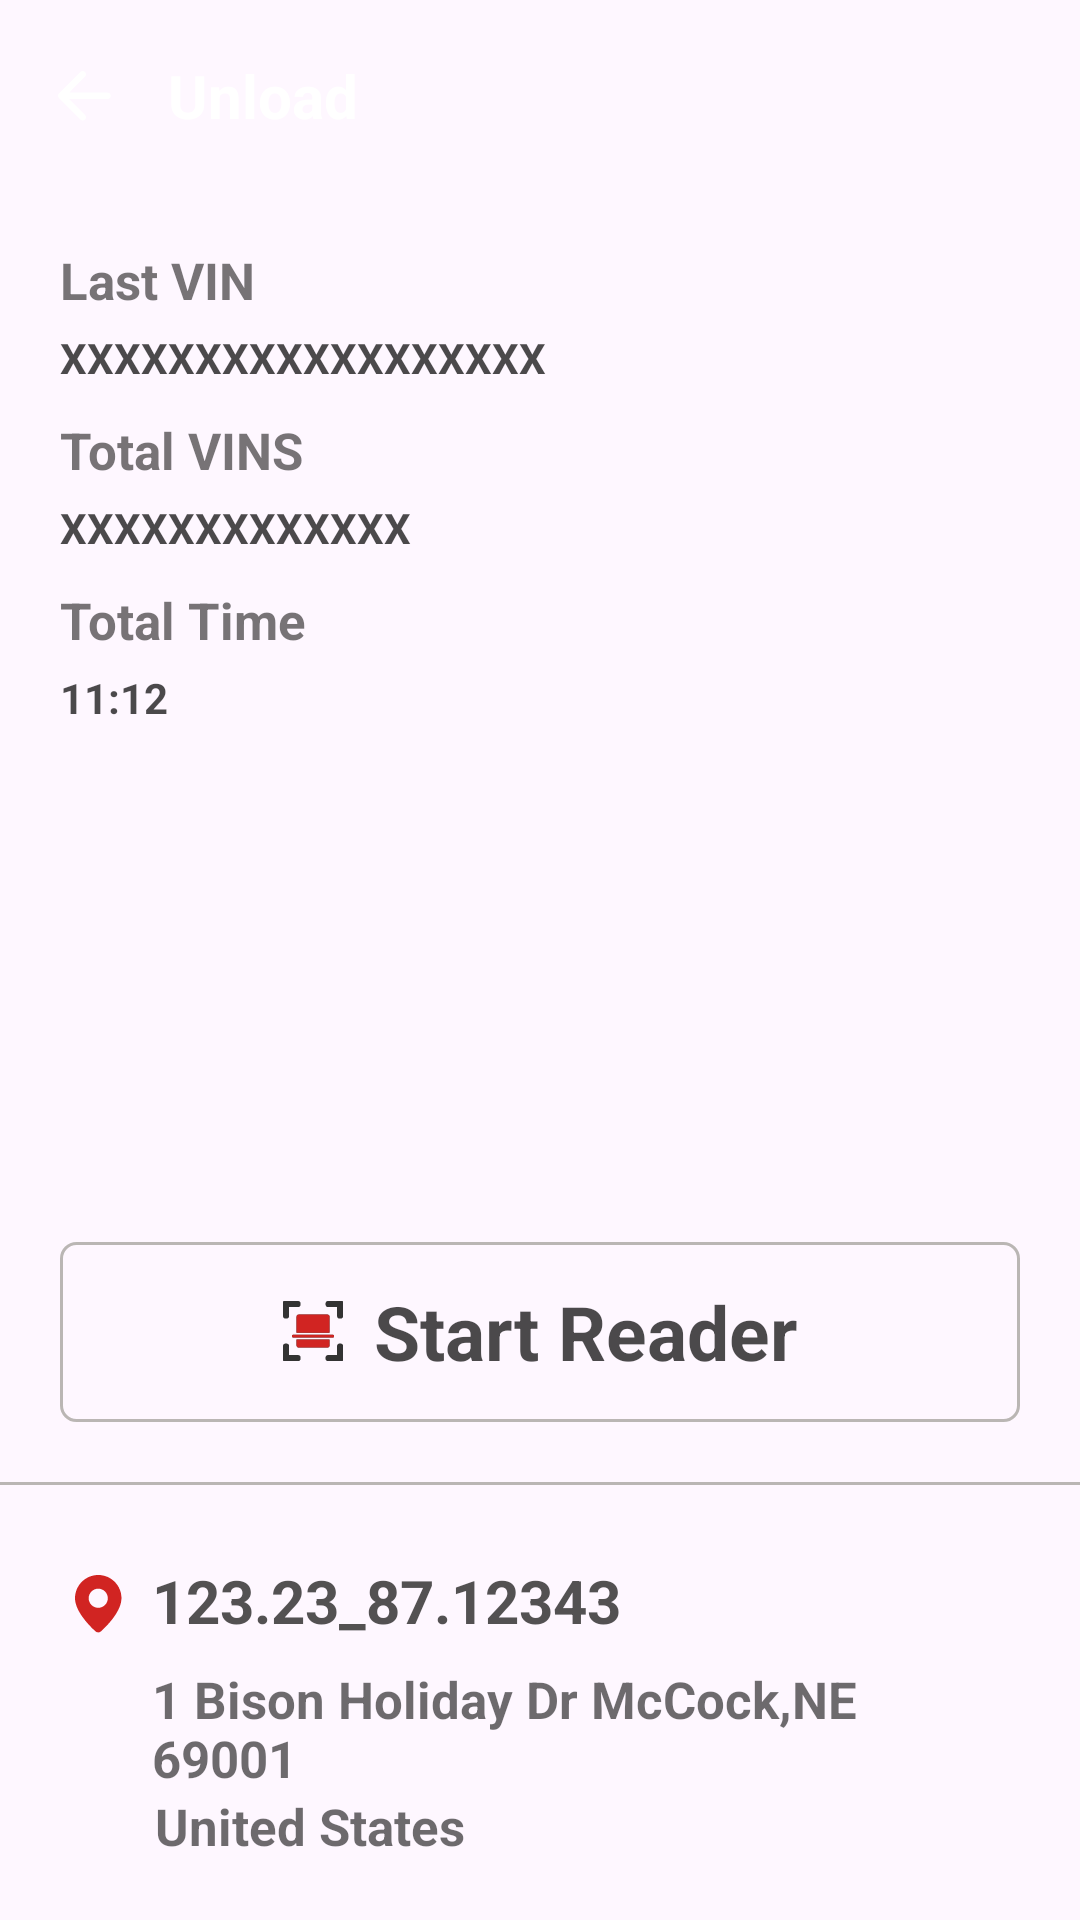

Layout XML and referenced resources for this Android screen:
<!-- AndroidManifest.xml: application theme Theme.TraxRFIDApp -->
<!-- res/layout/upload_start_reader.xml -->
<?xml version="1.0" encoding="utf-8"?>
<androidx.constraintlayout.widget.ConstraintLayout

    xmlns:android="http://schemas.android.com/apk/res/android"
    xmlns:app="http://schemas.android.com/apk/res-auto"
    xmlns:tools="http://schemas.android.com/tools"
    android:layout_width="match_parent"
    android:layout_height="match_parent"
    tools:context=".view.Unload"
    android:orientation="vertical"
    >

    <androidx.appcompat.widget.Toolbar
        android:id="@+id/upload_toolbar"
        android:layout_width="match_parent"
        android:layout_height="wrap_content"
        app:layout_constraintEnd_toEndOf="parent"
        app:layout_constraintStart_toStartOf="parent"
        app:layout_constraintTop_toTopOf="parent"
        app:navigationIcon="@drawable/back"
        style="@style/mytoolbatstyle">

        <TextView
            android:layout_width="wrap_content"
            android:layout_height="wrap_content"
            android:text="Unload"
            android:textColor="@color/white"
            android:textSize="20sp"
            android:textStyle="bold" />

    </androidx.appcompat.widget.Toolbar>

    <LinearLayout
        android:layout_width="match_parent"
        android:layout_height="wrap_content"
        android:orientation="vertical"
        app:layout_constraintEnd_toEndOf="parent"
        app:layout_constraintStart_toStartOf="parent"
        app:layout_constraintTop_toBottomOf="@+id/upload_toolbar">

        <TextView
            android:id="@+id/vin"
            android:layout_width="match_parent"
            android:layout_height="wrap_content"
            android:layout_marginStart="20dp"
            android:layout_marginTop="18dp"
            android:layout_marginEnd="20dp"
            android:text="Last VIN"
            android:textColor="#A62E2D2D"
            android:textSize="17sp"
            android:textStyle="bold" />

        <TextView
            android:id="@+id/vin_number"
            android:layout_width="match_parent"
            android:layout_height="wrap_content"
            android:layout_below="@+id/vin"
            android:layout_marginStart="20dp"
            android:layout_marginTop="5dp"
            android:layout_marginEnd="20dp"
            android:text="XXXXXXXXXXXXXXXXXX"
            android:textColor="#B4000000"
            android:textSize="14sp"
            android:textStyle="bold" />

        <TextView
            android:id="@+id/total_vns"
            android:layout_width="match_parent"
            android:layout_height="wrap_content"
            android:layout_below="@+id/vin_number"
            android:layout_marginStart="20dp"
            android:layout_marginTop="10dp"
            android:layout_marginEnd="20dp"
            android:text="Total VINS"
            android:textColor="#A62E2D2D"
            android:textSize="17sp"
            android:textStyle="bold" />

        <TextView
            android:id="@+id/VINS_number"
            android:layout_width="match_parent"
            android:layout_height="wrap_content"
            android:layout_below="@+id/total_vns"
            android:layout_marginStart="20dp"
            android:layout_marginTop="5dp"
            android:layout_marginEnd="20dp"
            android:text="XXXXXXXXXXXXX"
            android:textColor="#B4000000"
            android:textSize="14sp"
            android:textStyle="bold" />

        <TextView
            android:id="@+id/total_time"
            android:layout_width="match_parent"
            android:layout_height="wrap_content"
            android:layout_marginStart="20dp"
            android:layout_marginTop="10dp"
            android:layout_marginEnd="20dp"

            android:text="Total Time"
            android:textColor="#A62E2D2D"
            android:textSize="17sp"
            android:textStyle="bold" />

        <TextView
            android:id="@+id/time_count"
            android:layout_width="match_parent"
            android:layout_height="wrap_content"
            android:layout_below="@+id/total_time"
            android:layout_marginStart="20dp"
            android:layout_marginTop="5dp"
            android:layout_marginEnd="20dp"
            android:text="11:12"
            android:textColor="#B4000000"
            android:textSize="14sp"
            android:textStyle="bold" />
    </LinearLayout>


    <LinearLayout
        android:id="@+id/reader_layout"
        android:layout_width="match_parent"
        android:layout_height="60dp"
        android:layout_marginHorizontal="20dp"
        android:layout_marginBottom="20dp"
        android:background="@drawable/edit_text_card_shape_otlined"
        android:gravity="center"
        android:orientation="horizontal"
        app:layout_constraintBottom_toTopOf="@+id/view"
        app:layout_constraintEnd_toEndOf="parent"
        app:layout_constraintStart_toStartOf="parent">

        <ImageView
            android:layout_width="wrap_content"
            android:layout_height="wrap_content"
            android:src="@drawable/startreader" />

        <TextView
            android:layout_width="wrap_content"
            android:layout_height="wrap_content"
            android:layout_marginStart="10dp"
            android:text="Start Reader"
            android:textColor="#B4000000"
            android:textSize="25sp"
            android:textStyle="bold" />


    </LinearLayout>
    <TextView
        android:id="@+id/view"
        android:layout_width="match_parent"
        android:layout_height="1dp"
        app:layout_constraintStart_toStartOf="parent"
        app:layout_constraintEnd_toEndOf="parent"
        android:layout_marginBottom="20dp"

        app:layout_constraintBottom_toTopOf="@+id/location_layout"
        android:background="@color/stroke_color"/>
    <LinearLayout
        android:id="@+id/location_layout"
        android:layout_width="match_parent"
        android:layout_height="wrap_content"
        android:orientation="horizontal"
        app:layout_constraintBottom_toBottomOf="parent"
        app:layout_constraintEnd_toEndOf="parent"
        android:padding="5dp"
        android:layout_alignParentBottom="true"
        android:layout_marginStart="20dp"
        android:layout_marginBottom="15dp"
        app:layout_constraintStart_toStartOf="parent">
        <ImageView
            android:layout_width="wrap_content"
            android:layout_height="wrap_content"
            android:layout_marginTop="5dp"
            android:scaleType="centerCrop"

            android:src="@drawable/location"/>

        <LinearLayout
            android:layout_width="0dp"
            android:layout_weight="1"
            android:layout_height="wrap_content"
            android:orientation="vertical"

            android:gravity="start"
            android:layout_marginStart="10dp">
            <TextView
                android:layout_width="match_parent"
                android:layout_height="wrap_content"
                android:text="123.23_87.12343"
                android:textStyle="bold"
                android:textSize="20sp"
                android:layout_marginBottom="8dp"
                android:textColor="@color/editTextColor"/>


            <TextView
                android:id="@+id/address"
                android:layout_width="match_parent"
                android:layout_height="wrap_content"
                android:layout_marginEnd="30dp"
                android:text="1 Bison Holiday Dr McCock,NE 69001 "
                android:textSize="17sp"
                android:textColor="#92000000"
                android:textStyle="bold"/>

            <TextView
                android:id="@+id/state"
                android:layout_width="match_parent"
                android:layout_height="wrap_content"
                android:layout_marginEnd="30dp"
                android:text="United States"
                android:layout_marginStart="1dp"
                android:textSize="17sp"
                android:textColor="#92000000"
                android:textStyle="bold"/>

        </LinearLayout>

    </LinearLayout>



</androidx.constraintlayout.widget.ConstraintLayout>
<!-- resources referenced by this layout -->
<resources>
  <color name="editTextColor">#D22E2D2D</color>
  <color name="stroke_color">#D2ACA9A5</color>
  <color name="white">#FFFFFFFF</color>
  <!-- drawable back: png bitmap (drawable-hdpi, 334 bytes) -->
  <!-- drawable edit_text_card_shape_otlined (drawable) -->
  <?xml version="1.0" encoding="utf-8"?>
  <shape xmlns:android="http://schemas.android.com/apk/res/android"
      android:shape="rectangle">
  
  
  <stroke
      android:width="1dp"
      android:color="@color/stroke_color"/>
      <corners
          android:radius="5dp"
          />
  
  </shape>
  <!-- drawable location: png bitmap (drawable-hdpi, 641 bytes) -->
  <!-- drawable startreader: png bitmap (drawable-hdpi, 503 bytes) -->
  <style name="mytoolbatstyle">
          <item name="titleTextColor">@color/white</item>
          <item name="titleMarginStart">16dp</item>
          <item name="android:textSize">45sp</item>
          <item name="android:titleTextAppearance">@style/TextAppearance.Material3.TitleLarge</item>
          <item name="android:background">@drawable/background</item>
  
      </style>
  <style name="Theme.TraxRFIDApp" parent="Base.Theme.TraxRFIDApp" />
  <style name="Base.Theme.TraxRFIDApp" parent="Theme.Material3.Light.NoActionBar">
          
           <item name="colorPrimary">@color/red</item>
  
  
      </style>
  <color name="red">#EC1805</color>
</resources>
